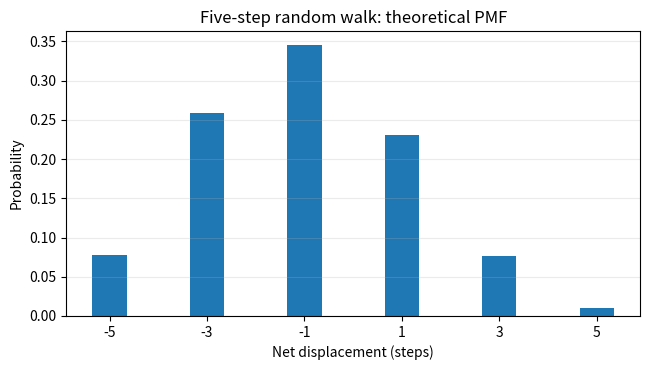

Generate this figure with matplotlib: (Note: this script raises an exception after producing the figure.)
"""Plot the theoretical PMF for the five-step random walk in Question 53."""
import matplotlib.pyplot as plt

# Theoretical binomial probabilities for k = 0, ..., 5 forward steps.
# Net displacement is 2k - 5, so the outcome labels are -5, -3, -1, 1, 3, 5.
displacement = [-5, -3, -1, 1, 3, 5]
# These values come from the cases counted in the written solution.
probabilities = [0.07776, 0.2592, 0.3456, 0.2304, 0.0768, 0.01024]

# Keep the plotting setup separate so the labels and limits are easy to adjust.
fig, ax = plt.subplots(figsize=(6.6, 3.8))
ax.bar(displacement, probabilities, width=0.7)
ax.set_xlabel("Net displacement (steps)")
ax.set_ylabel("Probability")
ax.set_title("Five-step random walk: theoretical PMF")
ax.set_xticks(displacement)
ax.grid(axis="y", alpha=0.25)
fig.tight_layout()
fig.savefig("figs/Q53_WalkPMF.png", dpi=180)
plt.close(fig)

# A position one step from the start is displacement -1 or +1.
required_probability = 0.3456 + 0.2304
print("P(one step away):", required_probability, "(theoretical value: 0.576)")
print("PMF total:", sum(probabilities), "(required: 1)")
